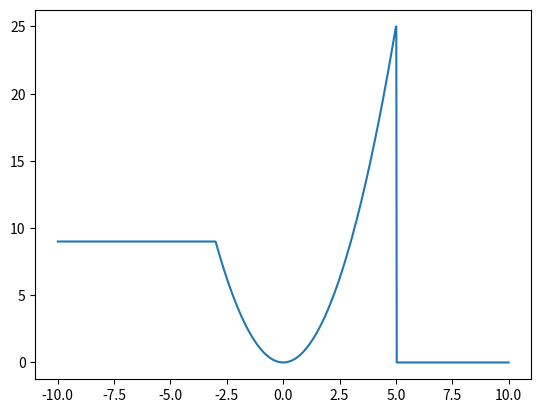

Generate this figure with matplotlib:
import matplotlib.pyplot as plt
import numpy as np

def func(x, a, b):
    y = np.zeros(len(x))
    for i in range(len(x)):
        if x[i] < a:
            y[i] = a ** 2
        elif a <= x[i] <= b:
            y[i] = x[i] ** 2
        else:
            y[i] = b ** 2
            return y


x = np.linspace(-10, 10, 1000)
y = func(x, -3, 5)

plt.plot(x, y)
plt.savefig("lab_6_dop3.png")